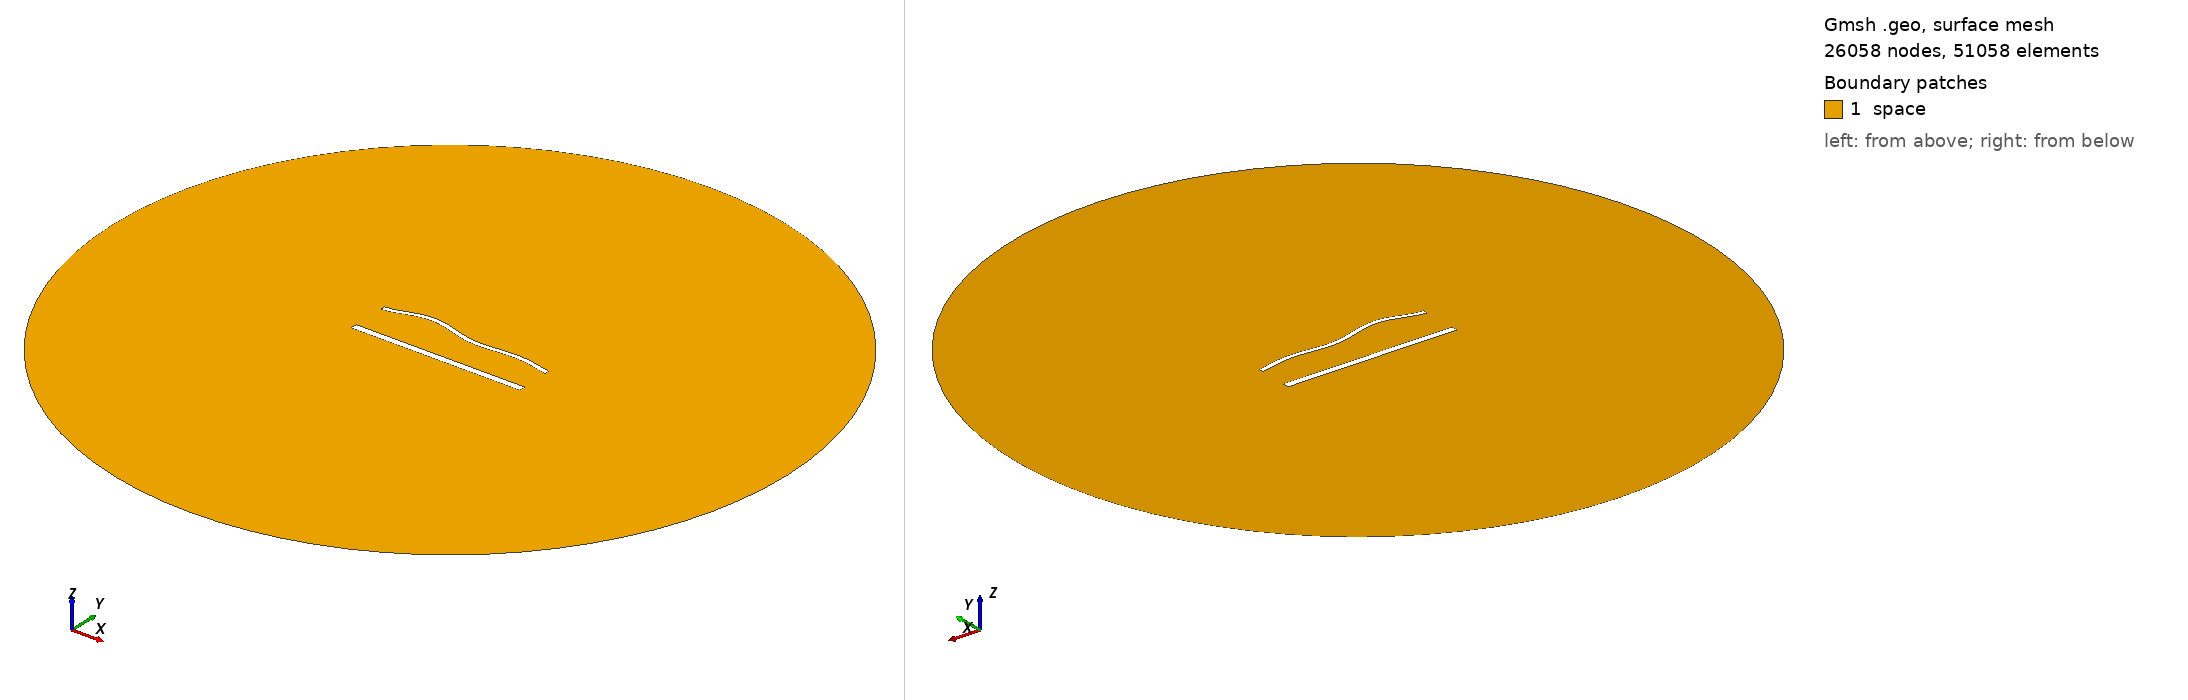

Gmsh geometry script, surface-meshed: 26058 nodes, 51058 surface elements. Boundary patches (legend numbers): 1 space. Left view from above one corner, right view from below the opposite corner. Legend entries are the model's physical surfaces. The drawing asked Gmsh for element sizes between 1% and 20% of the model's largest extent; the script's own settings can give other sizes.

=== 1755.geo (drawn) ===
//---------------------------------------
// Geometry kernel
//---------------------------------------

SetFactory("OpenCASCADE");



//---------------------------------------
// Parameters of the geometry
//---------------------------------------

// Overetch of the upper plate
overetch = 0.5;

// Distance between the plates
distance = 22.5;

// Discretization over the x axis (for the deformation)
nx = 50; 

// Length of the plate
L = 100 - overetch; 

// Number of modes
n = 4; 

// 1st mode coefficient
coeff(1) = 0.0;
beta(1) = 0.596864 * 3.1415926535 / L;

// 2nd mode coefficient
coeff(2) = 1.5;
beta(2) = 1.49418 * 3.1415926535 / L;

// 3rd mode coefficient
coeff(3) = 1.5;
beta(3) = 2.50025 * 3.1415926535 / L;

// 4th mode coefficient
coeff(4) = 1.5;
beta(4) = 3.49999 * 3.1415926535 / L;



//---------------------------------------
// Upper plate (deformed rectangle)
//---------------------------------------

// Coordiantes of the upper plate
xmin = -50;
xmax = 50 - overetch;

// Height of the upper plate
yheight = 4 - 2 * overetch;

// Indexes of the points
UpperID[] = {};
LowerID[] = {};
LeftID[] = {};
RightID[] = {};

// Point index
p = 1;

// Horizontal edges
For i In {1:nx}
    x = xmin + (i-1)*(xmax - xmin)/(nx-1);

    y_bottom = distance / 2 + overetch;
    For j In {1:n}
        C = (Cosh(beta(j)*L) + Cos(beta(j)*L)) / (Sinh(beta(j)*L) + Sin(beta(j)*L));
        y_bottom  = y_bottom + coeff(j) * (Cosh(beta(j)*(x+50)) - Cos(beta(j)*(x+50)) - C * (Sinh(beta(j)*(x+50)) - Sin(beta(j)*(x+50))));
    EndFor

    y_top = y_bottom + yheight;

    Point(p) = {x, y_top, 0, 1.0};
    UpperID[i] = p;
    p = p + 1;

    Point(p) = {x, y_bottom, 0, 1.0};
    LowerID[i] = p;
    p = p + 1;
EndFor

// Create point lists
UpperPts[] = {}; LowerPts[] = {};
For i In {1:nx}
  UpperPts[] += {UpperID[i]};
  LowerPts[] += {LowerID[i]};
EndFor

// Build splines
Spline(1) = {UpperPts[]};
Spline(2) = {LowerPts[]};
Line(3) = {LowerPts[nx-1], UpperPts[nx-1]};
Line(4) = {LowerPts[0], UpperPts[0]};

// Build the plane surface
Curve Loop(1) = {2, 3, -1, -4};
Plane Surface(1) = {1};



//---------------------------------------
// Lower plate (rectangle)
//---------------------------------------

// Vertices
Point(1001) = {-50, -distance/2, 0, 1.0};
Point(1002) = { 50, -distance/2, 0, 1.0};
Point(1003) = { 50,  -distance/2 + 4, 0, 1.0};
Point(1004) = {-50,  -distance/2 + 4, 0, 1.0};

// Edges
Line(5) = {1001, 1002};
Line(6) = {1002, 1003};
Line(7) = {1003, 1004};
Line(8) = {1004, 1001};

// Plane surface
Line Loop(2) = {5, 6, 7, 8};
Plane Surface(2) = {2}; 



//---------------------------------------
// Outer (fictious) boundary
//---------------------------------------

// Points
Point(1005) = {0, 0, 0};       // Center
Point(1006) = {200, 0, 0};     // Start point
Point(1007) = {0, 200, 0};     // 90 degrees
Point(1008) = {-200, 0, 0};    // 180 degrees
Point(1009) = {0, -200, 0};    // 270 degrees

// Circle arcs (each needs start, center, end)
Circle(9) = {1006, 1005, 1007};
Circle(10) = {1007, 1005, 1008};
Circle(11) = {1008, 1005, 1009};
Circle(12) = {1009, 1005, 1006};

// Plane surface for the entire domain
Curve Loop(3) = {9, 10, 11, 12};
Surface(3) = {3};

// Subtract the plates from the whole domain to obtain the actual domain where we want to solve the equations
BooleanDifference{ Surface{3}; Delete; }{ Surface{1}; Surface{2}; Delete; }




//---------------------------------------
// Transfinite Lines/Curves
//---------------------------------------

// Set the number of points on the boundaries
r = 6;
d = 0.15;

// Plates
Transfinite Curve {1} = 50*r/4 Using Progression 1;
Transfinite Line {2} = 50*r Using Progression 1;
Transfinite Curve {3, 4} = 2*r Using Progression 1+d;
Transfinite Line {5} = 50*r/4 Using Progression 1;
Transfinite Line {7} = 50*r Using Progression 1;
Transfinite Line {6} = 2*r Using Progression 1-d;
Transfinite Line {8} = 2*r Using Progression 1+d;

// Outer boundary
Transfinite Line {9, 10, 11, 12} = 20 Using Progression 1;



//---------------------------------------
// Physical groups
//---------------------------------------                

// Physical curves (boundaries)
Physical Line("force_segment", 10) = {2};
Physical Line("upper_plate", 11) = {1, 3, 4};
Physical Line("lower_plate", 12) = {5, 6, 7, 8};
Physical Line("boundary", 20) = {9, 10, 11, 12};

// Physical Surfaces
Physical Surface("space", 30) = {3};



//---------------------------------------
// 6. Generate the Mesh
//---------------------------------------

// 2D mesh generation
Mesh 2;
